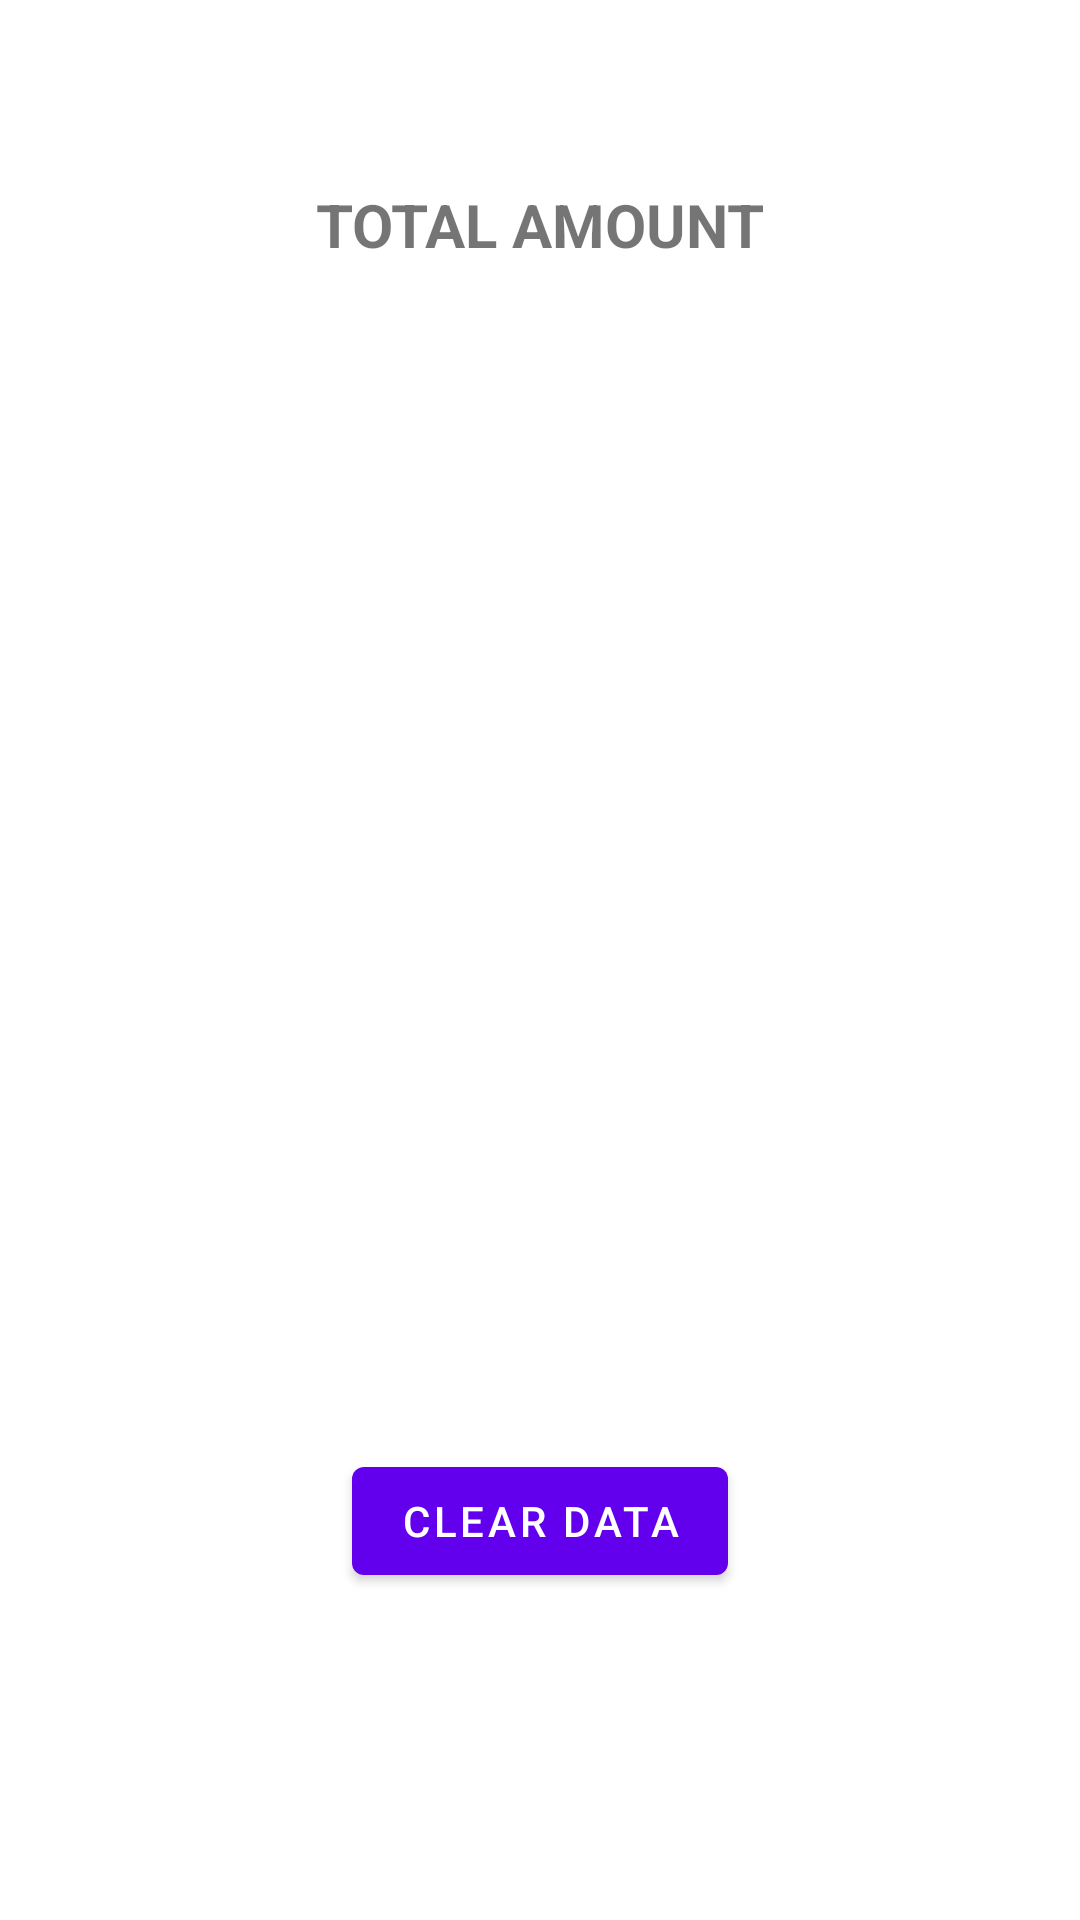

Layout XML and referenced resources for this Android screen:
<!-- AndroidManifest.xml: application theme Theme.TestWallet -->
<!-- res/layout/home_fragment.xml -->
<?xml version="1.0" encoding="utf-8"?>
<layout xmlns:android="http://schemas.android.com/apk/res/android"
    xmlns:app="http://schemas.android.com/apk/res-auto"
    xmlns:tools="http://schemas.android.com/tools">

    <data>
        <variable
            name="homeViewModel"
            type="com.example.testwallet.home.HomeViewModel" />
    </data>

    <androidx.constraintlayout.widget.ConstraintLayout
        android:layout_width="match_parent"
        android:layout_height="match_parent"
        tools:context=".home.HomeFragment">

        <TextView
            android:id="@+id/total_amount_text"
            android:layout_width="wrap_content"
            android:layout_height="wrap_content"
            android:text="TOTAL AMOUNT"
            android:textAlignment="center"
            android:textSize="@dimen/subtitle"
            android:textStyle="bold"
            app:layout_constraintBottom_toBottomOf="parent"
            app:layout_constraintEnd_toEndOf="parent"
            app:layout_constraintStart_toStartOf="parent"
            app:layout_constraintTop_toTopOf="parent"
            app:layout_constraintVertical_bias="0.100000024" />

        <TextView
            android:id="@+id/total_amount_value"
            android:layout_width="wrap_content"
            android:layout_height="wrap_content"
            android:layout_marginTop="16dp"
            android:textAlignment="center"
            android:textSize="@dimen/title"
            android:text="@{homeViewModel.transactionsAmountString}"
            app:layout_constraintEnd_toEndOf="parent"
            app:layout_constraintStart_toStartOf="parent"
            app:layout_constraintTop_toBottomOf="@+id/total_amount_text" />

        <Button
            android:id="@+id/clear_button"
            android:layout_width="wrap_content"
            android:layout_height="wrap_content"
            android:onClick="@{() -> homeViewModel.onClearTransactionData()}"
            android:text="Clear Data"
            app:layout_constraintBottom_toBottomOf="parent"
            app:layout_constraintEnd_toEndOf="parent"
            app:layout_constraintStart_toStartOf="parent"
            app:layout_constraintTop_toBottomOf="@+id/total_amount_value"
            app:layout_constraintVertical_bias="0.76" />
    </androidx.constraintlayout.widget.ConstraintLayout>
</layout>
<!-- resources referenced by this layout -->
<resources>
  <dimen name="subtitle">20sp</dimen>
  <dimen name="title">25sp</dimen>
  <style name="Theme.TestWallet" parent="Theme.MaterialComponents.DayNight.DarkActionBar">
          
          <item name="colorPrimary">@color/purple_500</item>
          <item name="colorPrimaryVariant">@color/purple_700</item>
          <item name="colorOnPrimary">@color/white</item>
          
          <item name="colorSecondary">@color/teal_200</item>
          <item name="colorSecondaryVariant">@color/teal_700</item>
          <item name="colorOnSecondary">@color/black</item>
          
          <item name="android:statusBarColor" tools:targetApi="l">?attr/colorPrimaryVariant</item>
          
      </style>
  <!-- not gathered from this repository: default colours our renderer supplied (Android Studio template values) -->
  <color name="purple_500">#FF6200EE</color>
  <color name="purple_700">#FF3700B3</color>
  <color name="teal_200">#FF03DAC5</color>
  <color name="teal_700">#FF018786</color>
  <color name="black">#FF000000</color>
  <color name="white">#FFFFFFFF</color>
</resources>
